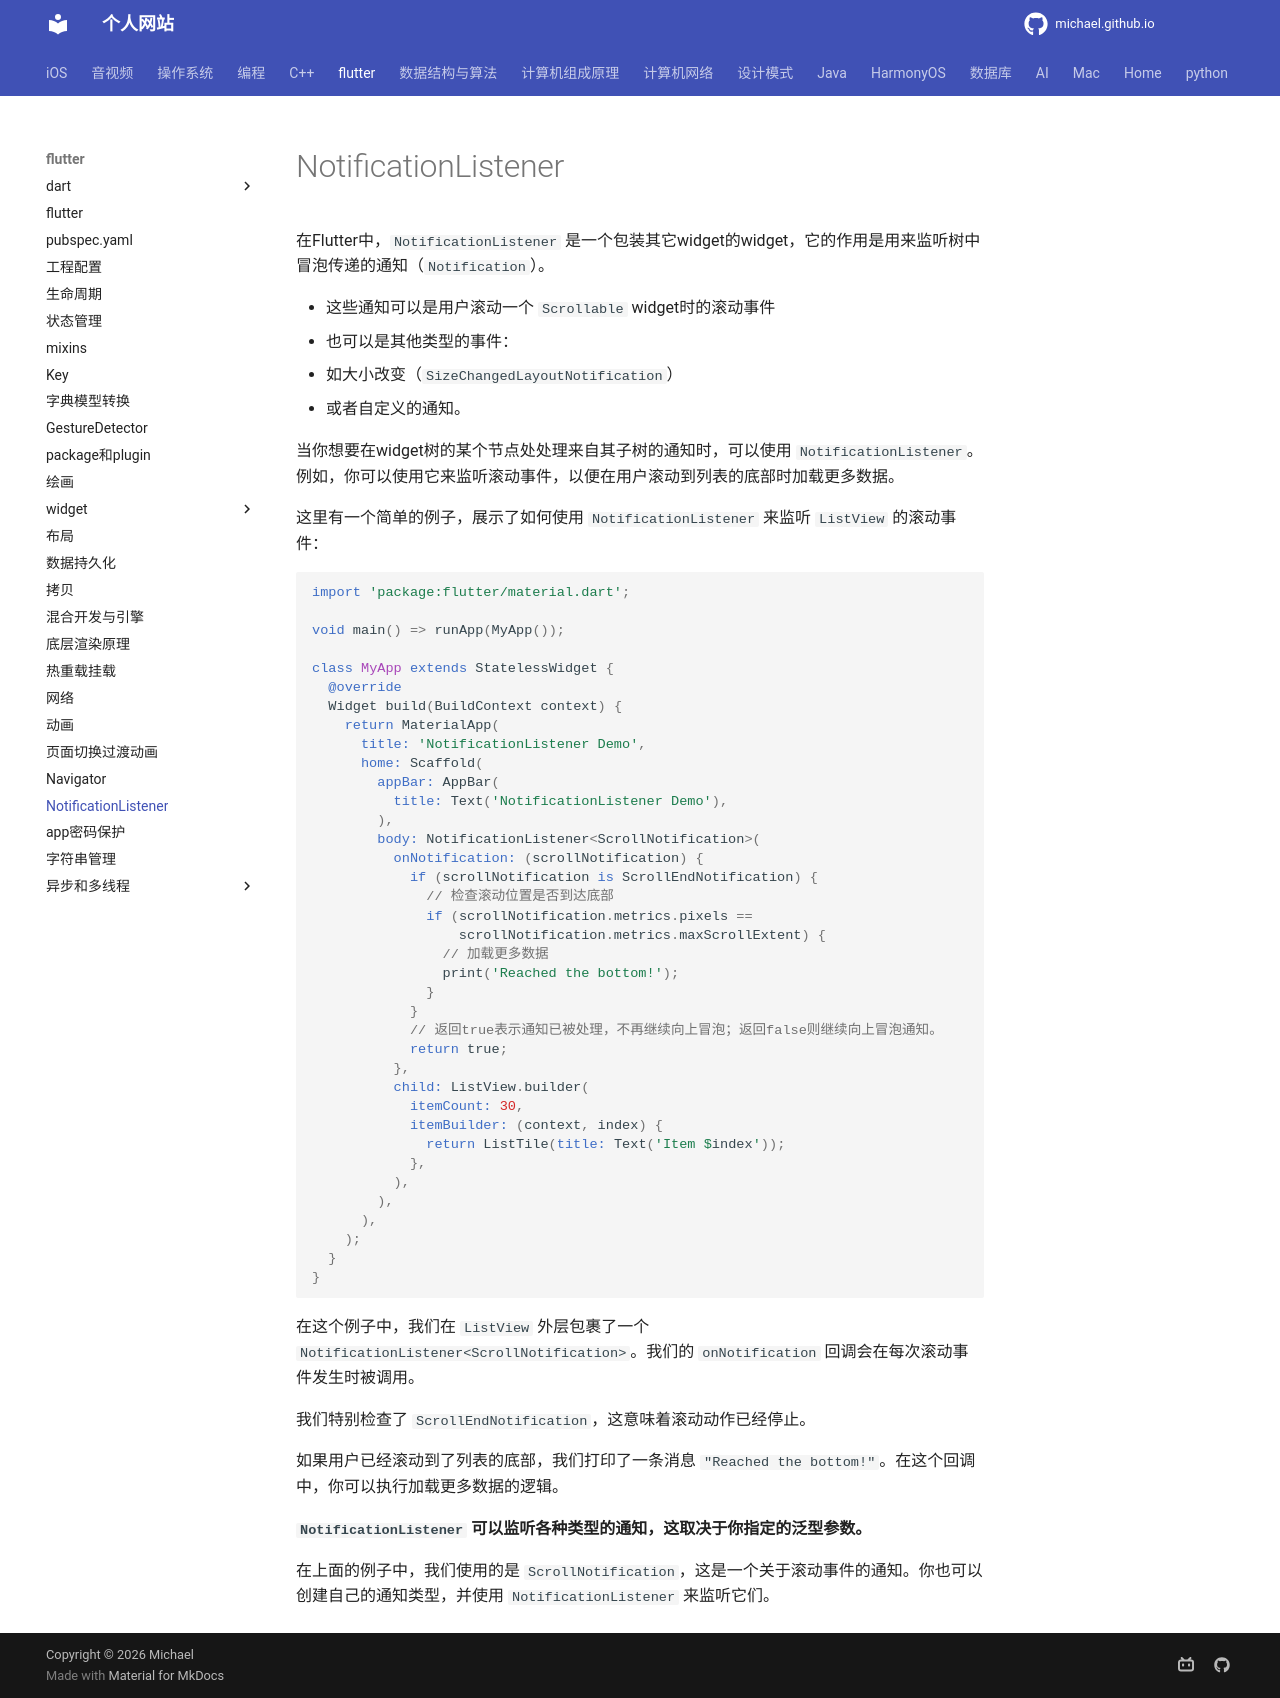

repository: michaelssman/michaelssman.github.io · page: flutter/widget/NotificationListener/index.html · generator: mkdocs

# NotificationListener

在Flutter中，`NotificationListener` 是一个包装其它widget的widget，它的作用是用来监听树中冒泡传递的通知（`Notification`）。

- 这些通知可以是用户滚动一个 `Scrollable` widget时的滚动事件
- 也可以是其他类型的事件：
  - 如大小改变（`SizeChangedLayoutNotification`）
  - 或者自定义的通知。

当你想要在widget树的某个节点处处理来自其子树的通知时，可以使用 `NotificationListener`。例如，你可以使用它来监听滚动事件，以便在用户滚动到列表的底部时加载更多数据。

这里有一个简单的例子，展示了如何使用 `NotificationListener` 来监听 `ListView` 的滚动事件：

```dart
import 'package:flutter/material.dart';

void main() => runApp(MyApp());

class MyApp extends StatelessWidget {
  @override
  Widget build(BuildContext context) {
    return MaterialApp(
      title: 'NotificationListener Demo',
      home: Scaffold(
        appBar: AppBar(
          title: Text('NotificationListener Demo'),
        ),
        body: NotificationListener<ScrollNotification>(
          onNotification: (scrollNotification) {
            if (scrollNotification is ScrollEndNotification) {
              // 检查滚动位置是否到达底部
              if (scrollNotification.metrics.pixels ==
                  scrollNotification.metrics.maxScrollExtent) {
                // 加载更多数据
                print('Reached the bottom!');
              }
            }
            // 返回true表示通知已被处理，不再继续向上冒泡；返回false则继续向上冒泡通知。
            return true;
          },
          child: ListView.builder(
            itemCount: 30,
            itemBuilder: (context, index) {
              return ListTile(title: Text('Item $index'));
            },
          ),
        ),
      ),
    );
  }
}
```

在这个例子中，我们在 `ListView` 外层包裹了一个 `NotificationListener<ScrollNotification>`。我们的 `onNotification` 回调会在每次滚动事件发生时被调用。

我们特别检查了 `ScrollEndNotification`，这意味着滚动动作已经停止。

如果用户已经滚动到了列表的底部，我们打印了一条消息 `"Reached the bottom!"`。在这个回调中，你可以执行加载更多数据的逻辑。

**`NotificationListener` 可以监听各种类型的通知，这取决于你指定的泛型参数。**

在上面的例子中，我们使用的是 `ScrollNotification`，这是一个关于滚动事件的通知。你也可以创建自己的通知类型，并使用 `NotificationListener` 来监听它们。
